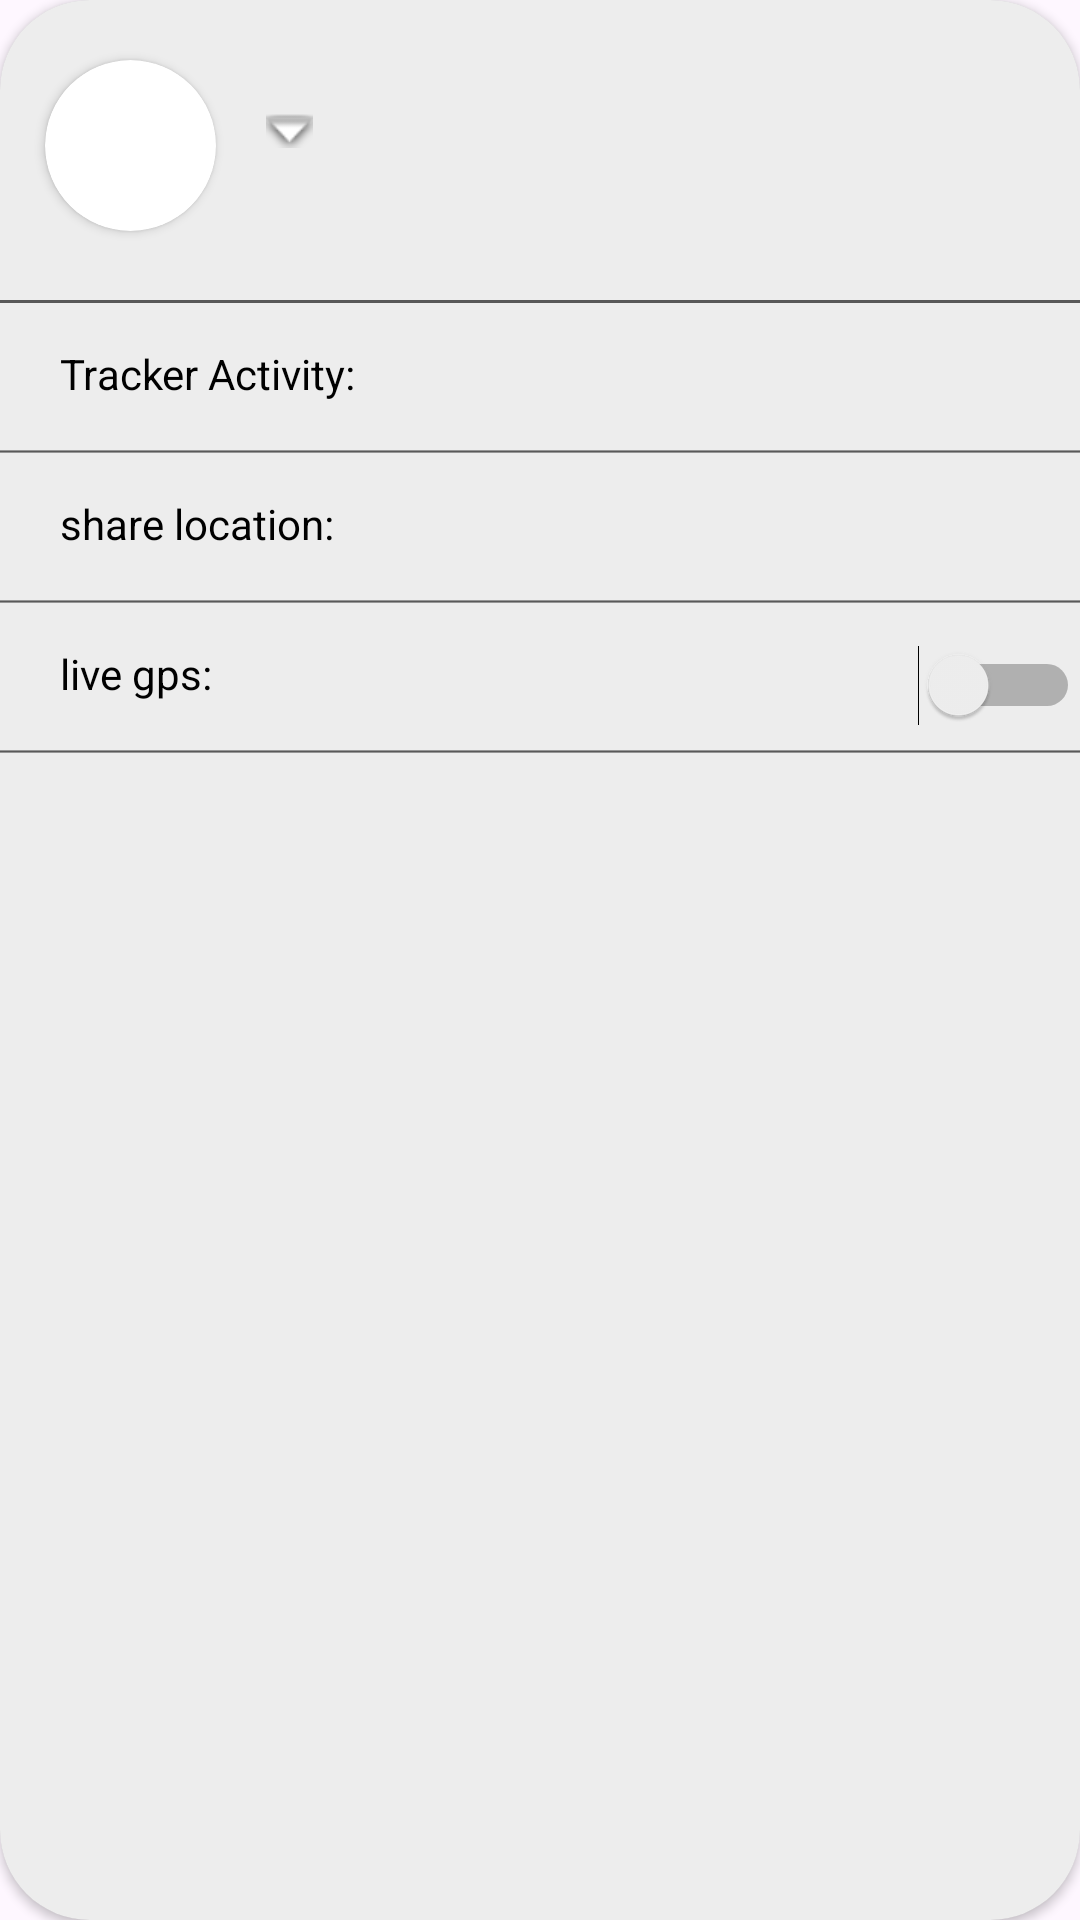

Layout XML and referenced resources for this Android screen:
<!-- AndroidManifest.xml: application theme Theme.Cams -->
<!-- res/layout/bottomsheet.xml -->
<?xml version="1.0" encoding="utf-8"?>

<LinearLayout xmlns:android="http://schemas.android.com/apk/res/android"
    xmlns:app="http://schemas.android.com/apk/res-auto"
    android:layout_width="match_parent"
    android:layout_height="match_parent"
    android:orientation="vertical">

    <androidx.cardview.widget.CardView
        android:layout_width="match_parent"
        android:layout_height="match_parent"
        app:cardBackgroundColor="@color/material_on_surface_stroke"
        app:cardCornerRadius="30dp">


        <RelativeLayout
            android:layout_width="match_parent"
            android:layout_height="match_parent"

            android:background="#EDEDED">

            <androidx.cardview.widget.CardView
                android:id="@+id/card1"
                android:layout_width="57dp"
                android:layout_height="57dp"
                android:layout_marginStart="15dp"
                android:layout_marginTop="20dp"
                android:layout_marginRight="100dp"
                android:layout_marginBottom="100dp"
                app:cardCornerRadius="50dp">

                <ImageView
                    android:id="@+id/BottomSheetCarLogo"
                    android:layout_width="match_parent"
                    android:layout_height="match_parent"
                    android:src="@mipmap/ic_launcher">

                </ImageView>


            </androidx.cardview.widget.CardView>


            <TextView
                android:id="@+id/textViewActivity"
                android:layout_width="wrap_content"
                android:layout_height="wrap_content"
                android:layout_marginStart="20dp"
                android:layout_marginTop="115dp"
                android:layout_marginEnd="100dp"
                android:layout_marginBottom="100dp"
                android:text="Tracker Activity:"
                android:textColor="#000000" />

            <ImageView
                android:id="@+id/line11"
                android:layout_width="wrap_content"
                android:layout_height="wrap_content"
                android:layout_marginTop="100dp"
                android:background="#595959"
                android:src="@drawable/line" />

            <androidx.recyclerview.widget.RecyclerView
                android:id="@+id/recycler_view_item"
                android:layout_width="98dp"
                android:layout_height="19dp"
                android:layout_marginStart="120dp"
                android:layout_marginTop="30dp"
                android:visibility="visible" />

            <ImageView
                android:id="@+id/line12"
                android:layout_width="wrap_content"
                android:layout_height="wrap_content"
                android:layout_marginTop="150dp"
                android:src="@drawable/line" />

            <ImageView
                android:id="@+id/line13"
                android:layout_width="wrap_content"
                android:layout_height="wrap_content"
                android:layout_marginTop="200dp"
                android:src="@drawable/line" />

            <ImageView
                android:id="@+id/line14"
                android:layout_width="wrap_content"
                android:layout_height="wrap_content"
                android:layout_marginTop="250dp"
                android:src="@drawable/line" />

            <TextView
                android:id="@+id/textViewLocation"
                android:layout_width="wrap_content"
                android:layout_height="wrap_content"
                android:layout_marginStart="20dp"
                android:layout_marginTop="165dp"
                android:layout_marginEnd="100dp"
                android:layout_marginBottom="100dp"
                android:text="share location:"
                android:textColor="#000000" />

            <TextView
                android:id="@+id/textView"
                android:layout_width="wrap_content"
                android:layout_height="wrap_content"
                android:layout_marginStart="20dp"
                android:layout_marginTop="215dp"
                android:layout_marginEnd="100dp"
                android:layout_marginBottom="100dp"
                android:text="live gps:"
                android:textColor="#000000" />

            <Switch
                android:id="@+id/locationSwitch"
                android:layout_width="105dp"
                android:layout_height="wrap_content"
                android:layout_marginStart="300dp"
                android:layout_marginLeft="100dp"
                android:layout_marginTop="215dp"
                android:layout_marginBottom="100dp"
                android:buttonTintMode="screen" />

            <ImageButton
                android:id="@+id/imageButton"
                android:layout_width="35dp"
                android:layout_height="27dp"
                android:layout_marginStart="79dp"
                android:layout_marginTop="30dp"
                android:background="@android:color/transparent"
                app:srcCompat="@android:drawable/arrow_down_float" />

        </RelativeLayout>
    </androidx.cardview.widget.CardView>
</LinearLayout>
<!-- resources referenced by this layout -->
<resources>
  <!-- drawable line (drawable) -->
  <?xml version="1.0" encoding="utf-8"?>
  
  <shape xmlns:android="http://schemas.android.com/apk/res/android">
      <solid android:color="#595959"
  
  
          >
  
      </solid>
      <size android:width="500dp"
          android:height="1dp">
  
      </size>
  </shape>
  <style name="Theme.Cams" parent="Base.Theme.Cams" />
  <style name="Base.Theme.Cams" parent="Theme.Material3.DayNight.NoActionBar">
          
          
      </style>
</resources>
